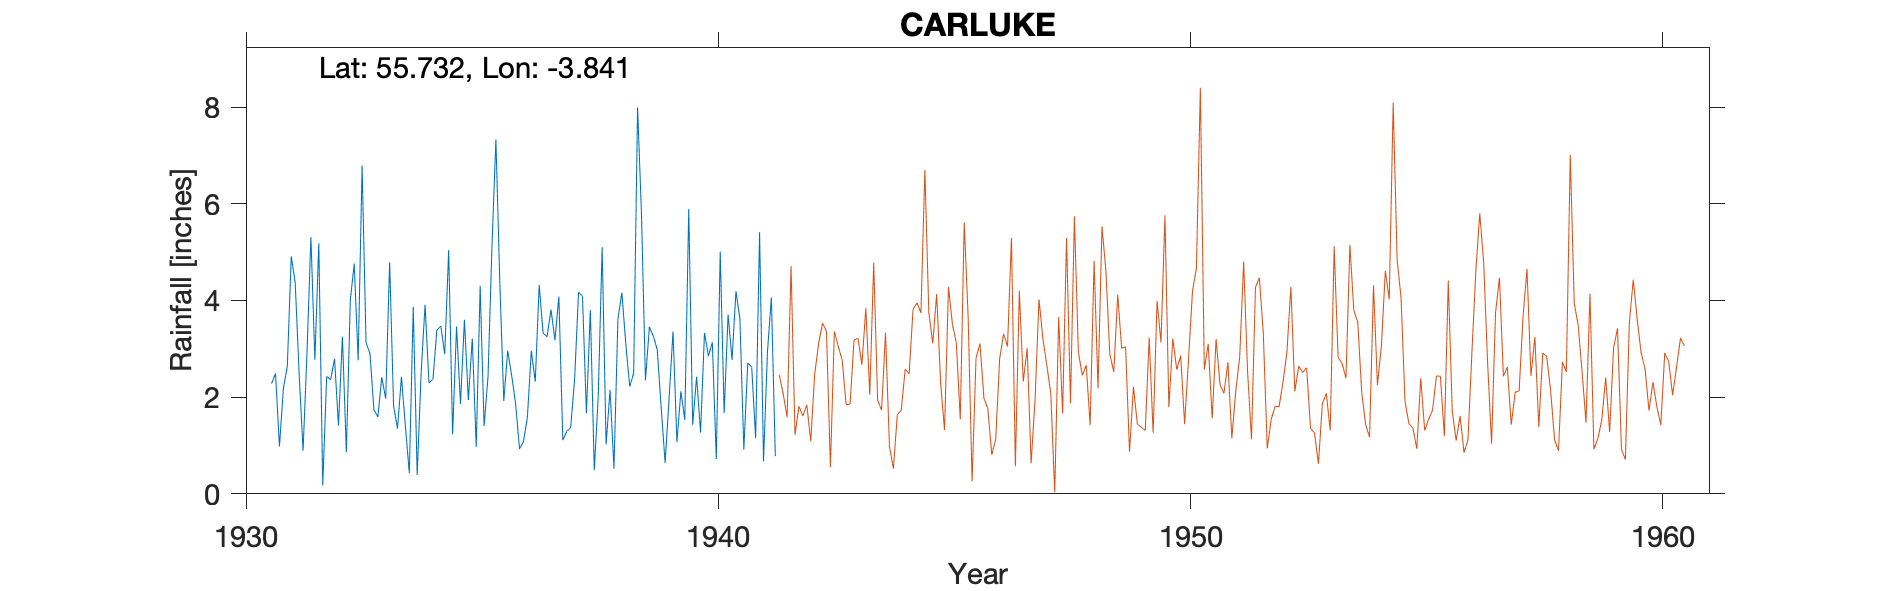

The table this chart was drawn from, first rows:
CARLUKE, , , , , , , , , , , , , , , , , , , , 
Grid ref, NS 84491 50293, Long, -3.841, Lat, 55.73, Elevation, 640, ft, , , , , , , , , , , , 
Station no, 5168/5, , , , , , , , , , , , , , , , , , , 
, 1931, 1932, 1933, 1934, 1935, 1936, 1937, 1938, 1939, 1940, 1941, 1942, 1943, 1944, 1945, 1946, 1947, 1948, 1949, 1950
January, 2.28, 5.18, 3.13, 3.87, 1.86, 2.96, 3.18, 5.1, 3.45, 2.42, 0.92, , , , , , , , , 
February, 2.49, 0.17, 2.9, 0.39, 3.6, 2.45, 4.08, 1.02, 3.26, 1.27, 2.71, , , , , , , , , 
March, 0.98, 2.43, 1.74, 2.5, 1.94, 1.87, 1.11, 2.15, 2.98, 3.33, 2.62, , , , , , , , , 
April, 2.18, 2.36, 1.59, 3.91, 3.21, 0.93, 1.29, 0.52, 1.78, 2.85, 1.15, , , , , , , , , 
May, 2.64, 2.79, 2.41, 2.29, 0.97, 1.08, 1.37, 3.61, 0.64, 3.13, 5.41, , , , , , , , , 
June, 4.91, 1.41, 1.97, 2.37, 4.3, 1.58, 2.37, 4.16, 1.96, 0.72, 0.67, , , , , , , , , 
July, 4.37, 3.25, 4.79, 3.39, 1.4, 2.96, 4.17, 3.11, 3.36, 5.01, 2.93, , , , , , , , , 
August, 2.49, 0.86, 1.82, 3.47, 2.43, 2.32, 4.09, 2.22, 1.07, 1.67, 4.06, , , , , , , , , 
September, 0.89, 4, 1.35, 2.89, 5.13, 4.32, 1.67, 2.49, 2.12, 3.71, 0.78, , , , , , , , , 
October, 2.92, 4.76, 2.42, 5.04, 7.33, 3.32, 3.8, 7.99, 1.53, 2.77, , , , , , , , , , 
November, 5.31, 2.76, 1.4, 1.23, 4.36, 3.25, 0.49, 5.77, 5.89, 4.19, , , , , , , , , , 
December, 2.77, 6.79, 0.43, 3.46, 1.92, 3.81, 2.01, 2.35, 1.43, 3.62, , , , , , , , , , 
Total, 34.23, 36.76, 25.95, 34.81, 38.45, 30.85, 29.63, 40.49, 29.47, 34.69, , , , , , , , , , 
Station no, 5168/5, , , , , , , , , , , , , , , , , , , 
Midas, 13574, , , , , , , , , , , , , , , , , , , 
Hyd stn, , , , , , , , , , , , , , , , , , , , 
